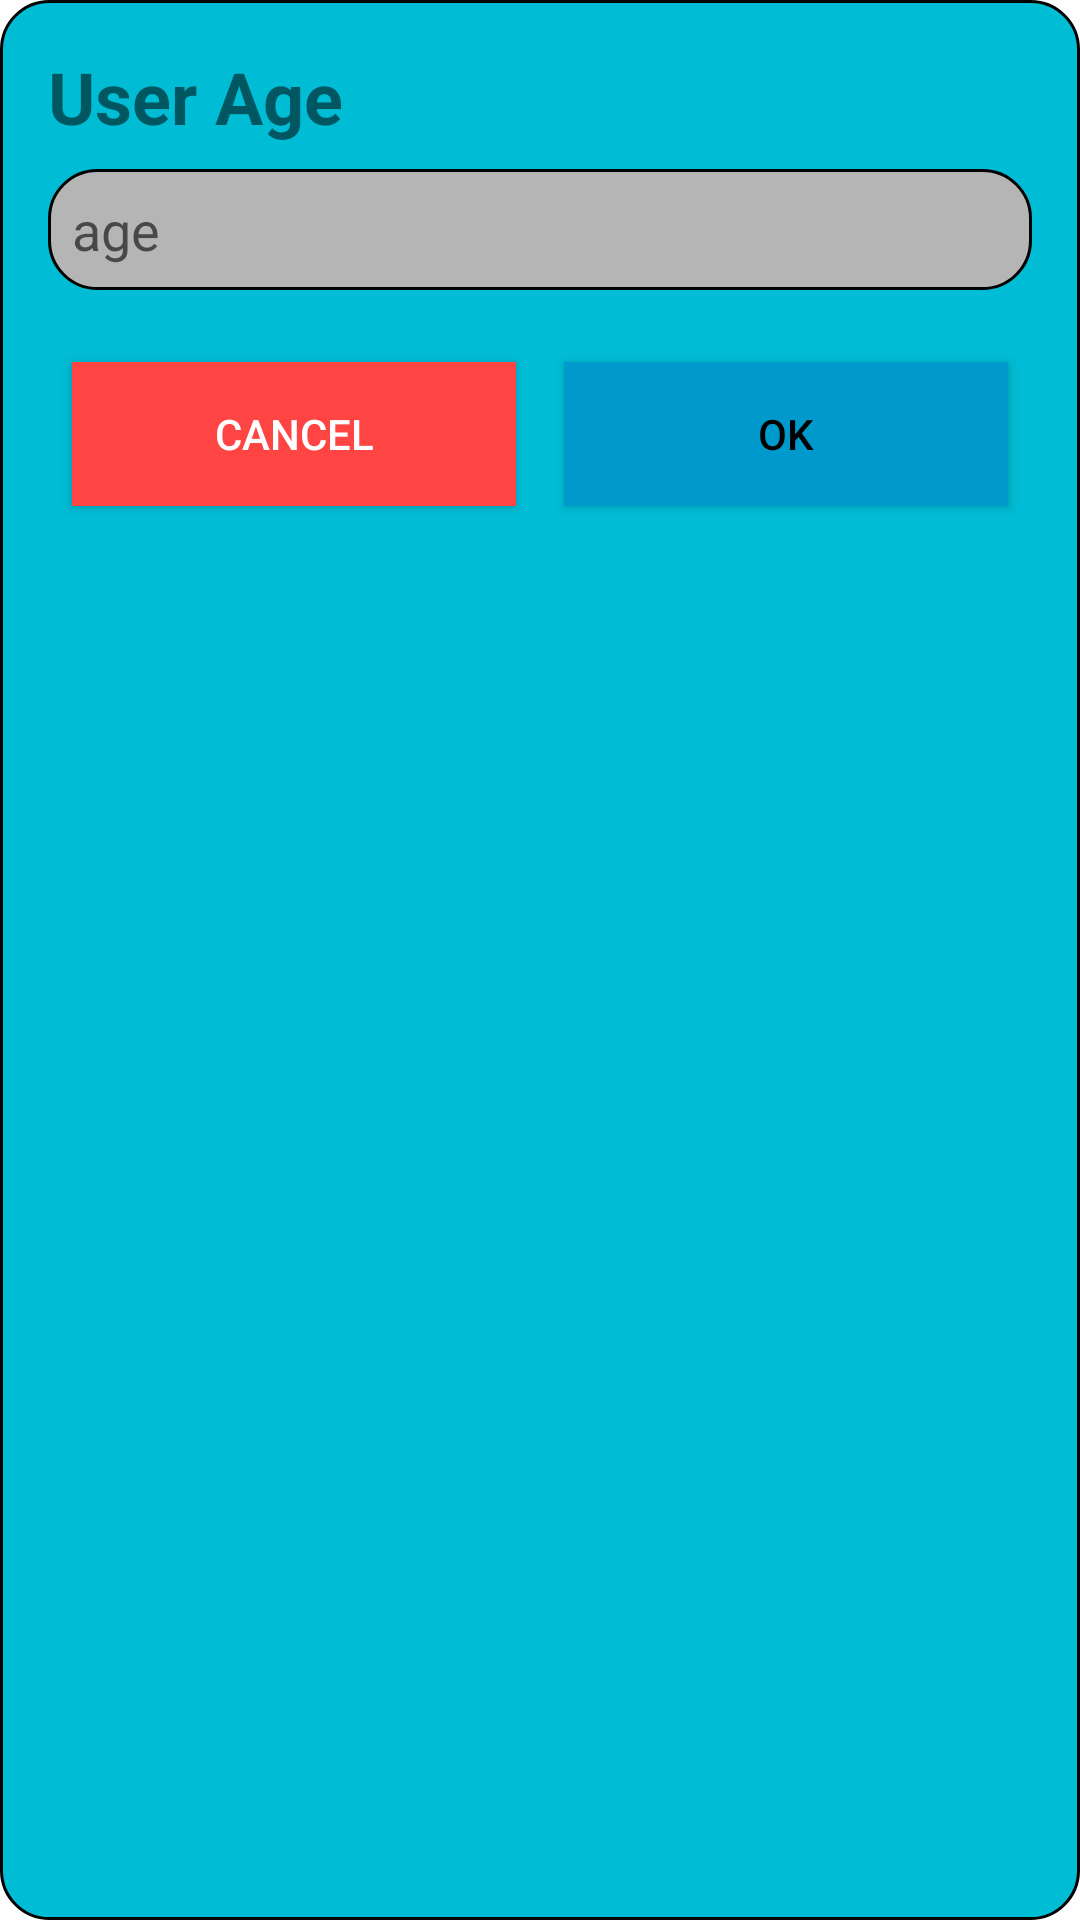

Produce the Android XML layout that renders to this screen, including the resource entries it uses.
<!-- AndroidManifest.xml: application theme Theme.InterfacesTemp -->
<!-- res/layout/dialog_age.xml -->
<?xml version="1.0" encoding="utf-8"?>
<LinearLayout xmlns:android="http://schemas.android.com/apk/res/android"
    android:layout_width="match_parent"
    android:layout_height="wrap_content"
    style="@style/dialog_container_style"
    android:orientation="vertical">

    <TextView
        android:layout_width="wrap_content"
        android:layout_height="wrap_content"
        style="@style/title_form_style"
        android:text="User Age"/>

    <EditText
        android:id="@+id/input_edit_text"
        android:layout_width="match_parent"
        android:layout_height="wrap_content"
        android:inputType="number"
        style="@style/input_style"
        android:hint="age"/>

    <LinearLayout
        android:layout_width="match_parent"
        android:layout_height="wrap_content"
        android:orientation="horizontal"
        android:layout_marginTop="16dp">

        <androidx.appcompat.widget.AppCompatButton
            android:id="@+id/cancel_btn"
            android:layout_width="0dp"
            android:layout_height="wrap_content"
            android:layout_weight="1"
            android:background="@android:color/holo_red_light"
            android:textColor="@color/white"
            android:layout_margin="8dp"
            android:text="Cancel"/>

        <androidx.appcompat.widget.AppCompatButton
            android:id="@+id/ok_btn"
            android:layout_width="0dp"
            android:layout_height="wrap_content"
            android:layout_weight="1"
            android:background="@android:color/holo_blue_dark"
            android:textColor="@color/black"
            android:layout_margin="8dp"
            android:text="Ok"/>

    </LinearLayout>

</LinearLayout>
<!-- resources referenced by this layout -->
<resources>
  <style name="dialog_container_style">
          <item name="android:background">@drawable/style_dialog_container</item>
          <item name="android:layout_margin">16dp</item>
          <item name="android:padding">16dp</item>
      </style>
  <style name="input_style">
          <item name="android:background">@drawable/style_input</item>
          <item name="android:padding">8dp</item>
          <item name="android:layout_marginTop">8dp</item>
      </style>
  <style name="title_form_style">
          <item name="android:textSize">24dp</item>
          <item name="android:textStyle">bold</item>
      </style>
  <style name="Theme.InterfacesTemp" parent="Theme.MaterialComponents.DayNight.DarkActionBar">
          
          <item name="colorPrimary">@color/purple_500</item>
          <item name="colorPrimaryVariant">@color/purple_700</item>
          <item name="colorOnPrimary">@color/white</item>
          
          <item name="colorSecondary">@color/teal_200</item>
          <item name="colorSecondaryVariant">@color/teal_700</item>
          <item name="colorOnSecondary">@color/black</item>
          
          <item name="android:statusBarColor">?attr/colorPrimaryVariant</item>
          
      </style>
  <!-- drawable style_dialog_container (drawable) -->
  <?xml version="1.0" encoding="utf-8"?>
  <shape xmlns:android="http://schemas.android.com/apk/res/android">
      <corners android:radius="16dp"/>
      <stroke android:width="1dp" android:color="@color/black"/>
      <solid android:color="#00BCD4"/>
  </shape>
  <!-- drawable style_input (drawable) -->
  <?xml version="1.0" encoding="utf-8"?>
  <shape xmlns:android="http://schemas.android.com/apk/res/android">
      <corners android:radius="16dp"/>
      <stroke android:width="1dp" android:color="@color/black"/>
      <solid android:color="#B6B5B5"/>
  </shape>
  <!-- not gathered from this repository: default colours our renderer supplied (Android Studio template values) -->
  <color name="purple_500">#FF6200EE</color>
  <color name="purple_700">#FF3700B3</color>
  <color name="teal_200">#FF03DAC5</color>
  <color name="teal_700">#FF018786</color>
  <color name="black">#FF000000</color>
  <color name="white">#FFFFFFFF</color>
</resources>
